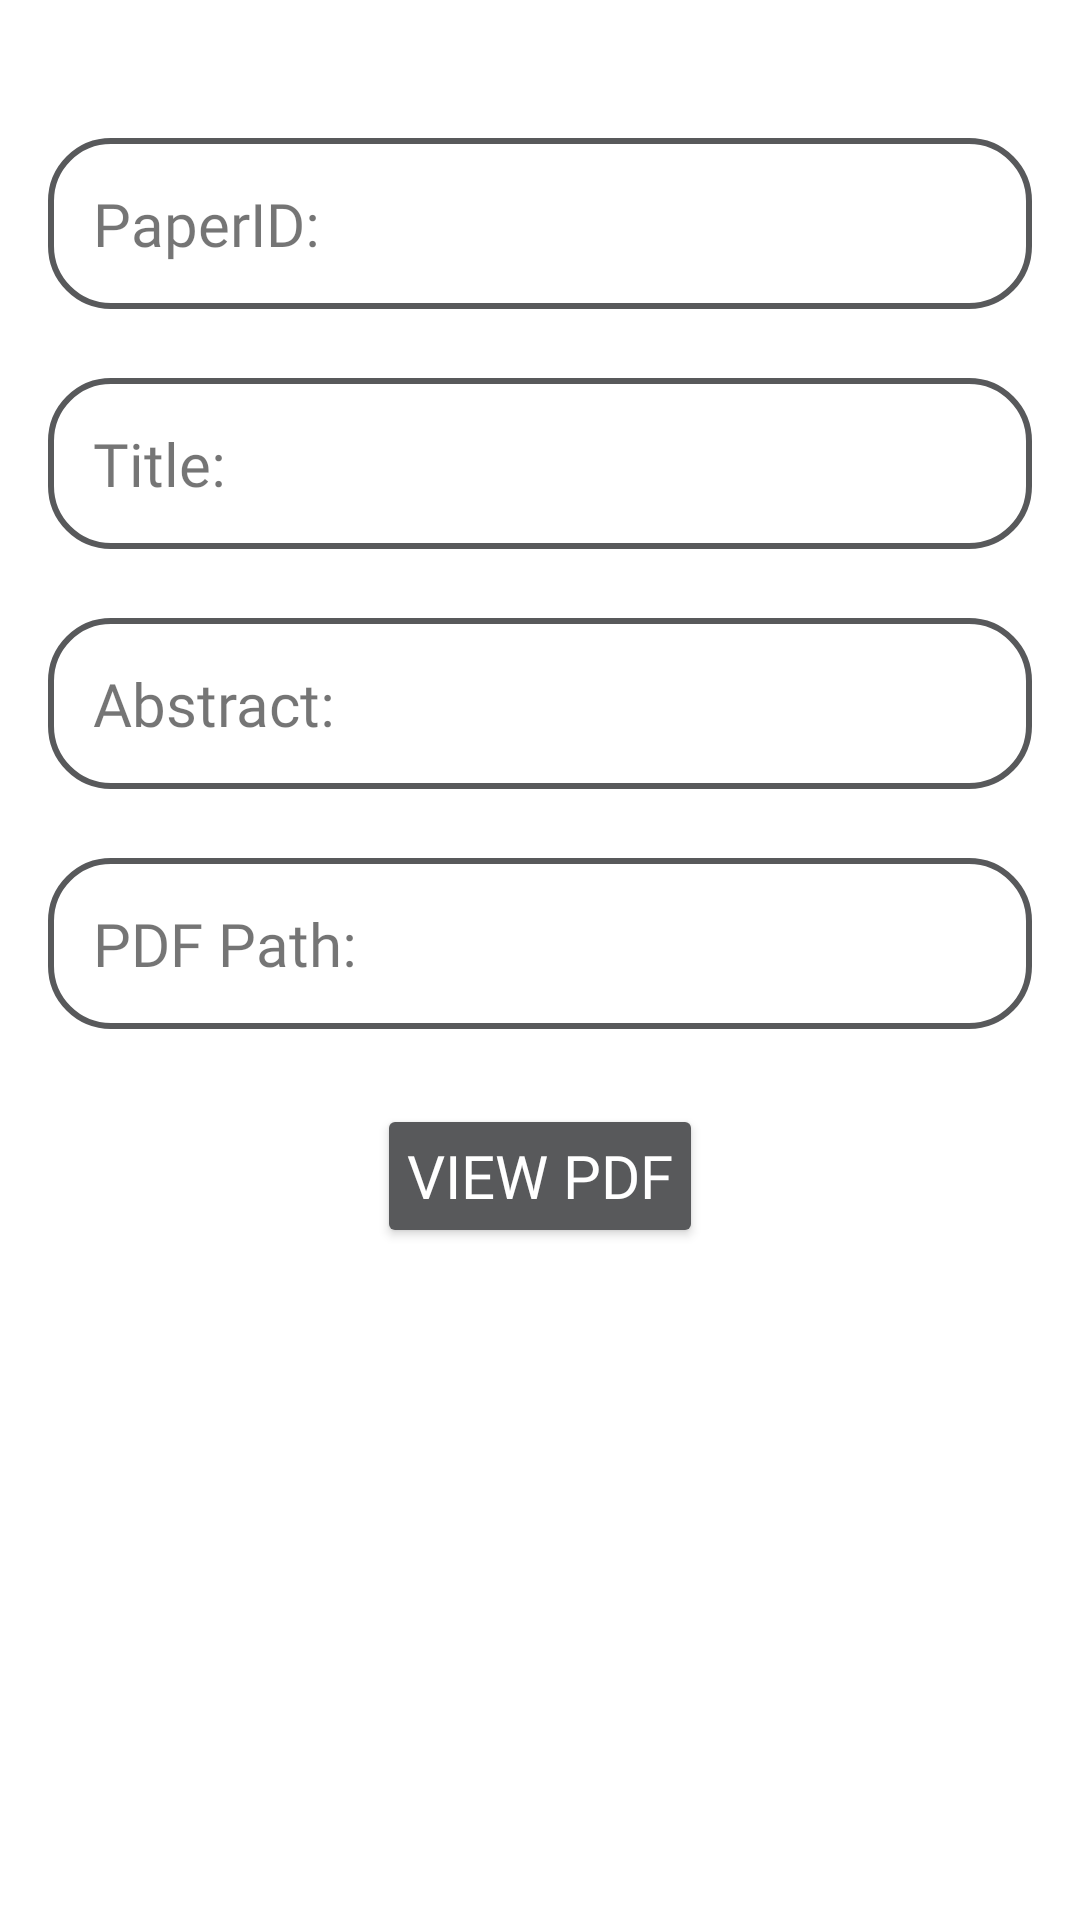

Here is an Android app screen rendered from its layout file. Give the layout XML and the strings, colors and styles it references.
<!-- AndroidManifest.xml: application theme Theme.SICITM -->
<!-- res/layout/activity_user_details.xml -->
<?xml version="1.0" encoding="utf-8"?>
<ScrollView
    xmlns:android="http://schemas.android.com/apk/res/android"
    android:layout_width="match_parent"
    android:layout_height="match_parent">

    <LinearLayout
        android:layout_width="match_parent"
        android:layout_height="wrap_content"
        android:orientation="vertical"
        android:padding="16dp"
        android:layout_marginTop="15dp">

        <TextView
            android:id="@+id/textViewPaperID"
            android:layout_width="match_parent"
            android:layout_height="wrap_content"
            android:text="PaperID:"
            android:fontFamily="@font/fira_sans_medium"
            android:textSize="20dp"
            android:background="@drawable/bg_rectangle"
            android:padding="15dp"
            android:layout_marginBottom="8dp"
            android:layout_marginTop="15dp"/>

        <TextView
            android:id="@+id/textViewTitle"
            android:layout_width="match_parent"
            android:layout_height="wrap_content"
            android:text="Title:"
            android:fontFamily="@font/fira_sans_medium"
            android:textSize="20dp"
            android:background="@drawable/bg_rectangle"
            android:padding="15dp"
            android:layout_marginBottom="8dp"
            android:layout_marginTop="15dp"/>

        <TextView
            android:id="@+id/textViewAbstract"
            android:layout_width="match_parent"
            android:layout_height="wrap_content"
            android:text="Abstract:"
            android:fontFamily="@font/fira_sans_medium"
            android:textSize="20dp"
            android:background="@drawable/bg_rectangle"
            android:padding="15dp"
            android:layout_marginBottom="8dp"
            android:layout_marginTop="15dp"/>

        <TextView
            android:id="@+id/textViewPdfPath"
            android:layout_width="match_parent"
            android:layout_height="wrap_content"
            android:text="PDF Path: "
            android:fontFamily="@font/fira_sans_medium"
            android:textSize="20dp"
            android:background="@drawable/bg_rectangle"
            android:padding="15dp"
            android:layout_marginBottom="10dp"
            android:layout_marginTop="15dp"/>

        <Button
            android:id="@+id/buttonViewPdf"
            android:layout_width="wrap_content"
            android:layout_height="wrap_content"
            android:text="View PDF"
            android:fontFamily="@font/fira_sans_medium"
            android:textSize="20dp"
            android:padding="10dp"
            android:backgroundTint="@color/coolgrey"
            android:textColor="@color/white"
            android:layout_gravity="center_horizontal"
            android:layout_marginTop="15dp" />

    </LinearLayout>
</ScrollView>
<!-- resources referenced by this layout -->
<resources>
  <color name="coolgrey">#58595B</color>
  <color name="white">#FFFFFFFF</color>
  <!-- drawable bg_rectangle (drawable) -->
  <?xml version="1.0" encoding="utf-8"?>
  <shape xmlns:android="http://schemas.android.com/apk/res/android"
      android:shape="rectangle">
  
      <corners
          android:radius="20dp"/>
  
      <stroke
          android:color="@color/coolgrey"
          android:width="2dp"/>
  
  
  </shape>
  <style name="Theme.SICITM" parent="Theme.MaterialComponents.DayNight.NoActionBar">
          
          <item name="colorPrimary">@color/powerRed</item>
          <item name="colorPrimaryVariant">@color/coolgrey</item>
          <item name="colorOnPrimary">@color/white</item>
          
          <item name="colorSecondary">@color/teal_200</item>
          <item name="colorSecondaryVariant">@color/teal_700</item>
          <item name="colorOnSecondary">@color/black</item>
          
          <item name="android:statusBarColor">?attr/colorPrimaryVariant</item>
          
      </style>
  <color name="powerRed">#B7202E</color>
  <color name="teal_200">#FF03DAC5</color>
  <color name="teal_700">#FF018786</color>
  <color name="black">#FF000000</color>
</resources>
